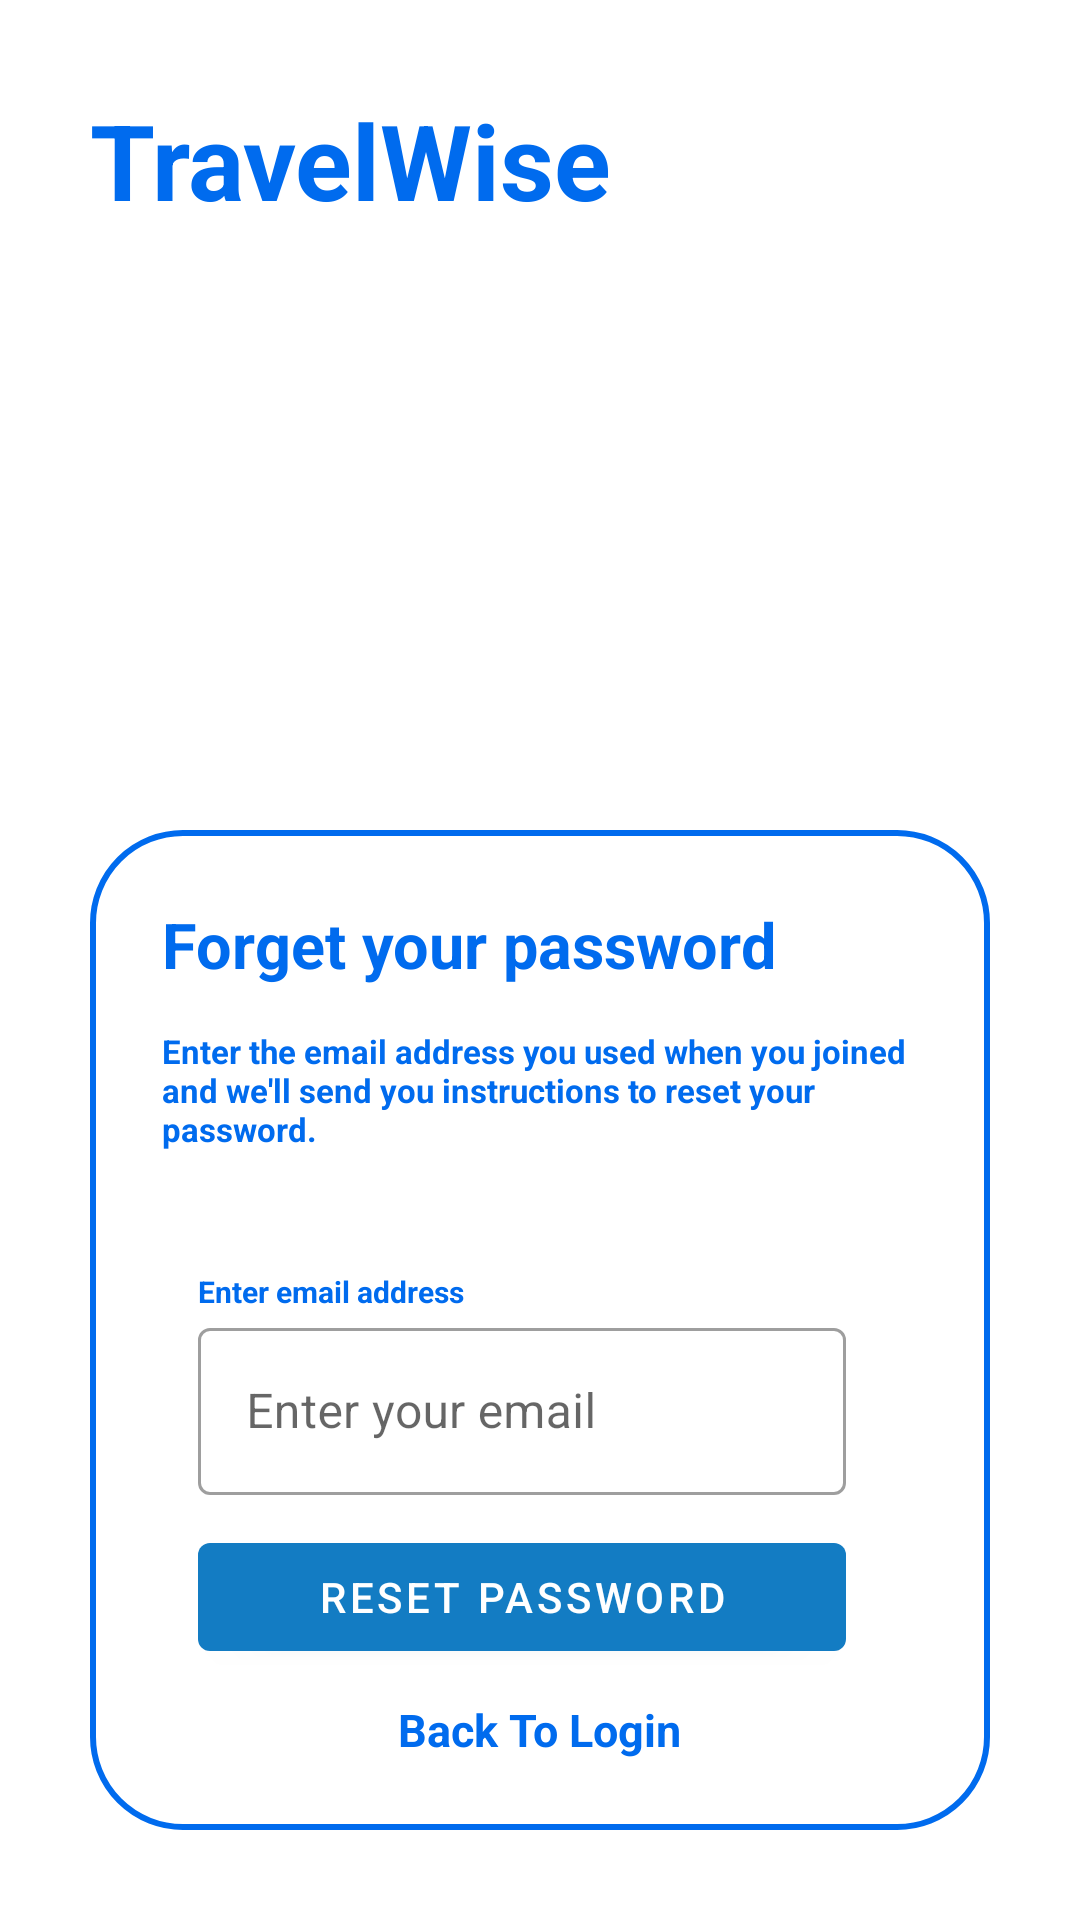

Reconstruct the res/layout file that produces this screen, plus the resources it refers to.
<!-- AndroidManifest.xml: application theme Theme.MAD2023_Team2 -->
<!-- res/layout/activity_forget_password.xml -->
<?xml version="1.0" encoding="utf-8"?>
<LinearLayout
    xmlns:android="http://schemas.android.com/apk/res/android"
    xmlns:app="http://schemas.android.com/apk/res-auto"
    xmlns:tools="http://schemas.android.com/tools"
    android:layout_width="match_parent"
    android:layout_height="match_parent"
    android:orientation="vertical"
    android:padding="30dp"
    tools:context=".ui.LoginSignup.ForgetPassword">


    <TextView
        android:layout_width="wrap_content"
        android:layout_height="wrap_content"
        android:text="TravelWise"
        android:textColor="@color/purple_700"
        android:textSize="35dp"
        android:textStyle="bold" />

    <LinearLayout
        android:layout_width="match_parent"
        android:layout_height="wrap_content"
        android:orientation="vertical"
        android:layout_gravity="center_horizontal"
        android:padding="24dp"
        android:layout_marginTop="200dp"
        android:background="@drawable/border_layout">

        <TextView
            android:layout_width="wrap_content"
            android:layout_height="wrap_content"
            android:text="Forget your password"
            android:layout_marginBottom="10dp"
            android:textColor="@color/purple_700"
            android:textSize="21dp"
            android:textStyle="bold" />

            <TextView
                android:layout_width="wrap_content"
                android:layout_height="wrap_content"
                android:layout_marginTop="4dp"
                android:layout_marginBottom="40dp"
                android:text="Enter the email address you used when you joined and we'll send you instructions to reset your password."
                android:textColor="@color/purple_700"
                android:textSize="11dp"
                android:textStyle="bold" />

        <TextView
            android:layout_width="wrap_content"
            android:layout_height="wrap_content"
            android:text="Enter email address"
            android:textColor="@color/purple_700"
            android:layout_marginLeft="12dp"
            android:textSize="10dp"
            android:textStyle="bold" />

        <com.google.android.material.textfield.TextInputLayout
            android:layout_width="match_parent"
            android:layout_height="wrap_content"
            android:layout_marginRight="24dp"
            android:layout_marginLeft="12dp"
            style="@style/Widget.MaterialComponents.TextInputLayout.OutlinedBox">

            <com.google.android.material.textfield.TextInputEditText
                android:layout_width="match_parent"
                android:layout_height="wrap_content"
                android:hint="Enter your email"
                android:inputType="text"
                android:id="@+id/passemail"/>

        </com.google.android.material.textfield.TextInputLayout>

        <Button
            android:id="@+id/passforgot"
            android:layout_width="match_parent"
            android:layout_height="wrap_content"
            android:layout_marginTop="10dp"
            android:layout_marginRight="24dp"
            android:layout_marginLeft="12dp"
            android:text="reset password" />

        <TextView
            android:id="@+id/PassRedirectLogin"
            android:layout_width="wrap_content"
            android:layout_height="20dp"
            android:layout_gravity="center"
            android:layout_marginTop="10dp"
            android:layout_marginBottom="60dp"
            android:text="Back To Login"
            android:textColor="@color/purple_700"
            android:textSize="15dp"
            android:textStyle="bold" />


    </LinearLayout>


</LinearLayout>
<!-- resources referenced by this layout -->
<resources>
  <color name="purple_700">#006BEE</color>
  <!-- drawable border_layout (drawable) -->
  <?xml version="1.0" encoding="utf-8"?>
  <shape xmlns:android="http://schemas.android.com/apk/res/android"
      android:shape="rectangle">
  
      <stroke
          android:color="@color/purple_700"
          android:width="2dp"/>
  
      <corners
          android:radius="30dp"/>
  
  </shape>
  <style name="Theme.MAD2023_Team2" parent="Theme.MaterialComponents.DayNight.NoActionBar">
          
          <item name="colorPrimary">@color/purple_500</item>
          <item name="colorPrimaryVariant">@color/purple_700</item>
          <item name="colorOnPrimary">@color/white</item>
          
          <item name="colorSecondary">@color/teal_200</item>
          <item name="colorSecondaryVariant">@color/teal_700</item>
          <item name="colorOnSecondary">@color/black</item>
          
          <item name="android:statusBarColor">?attr/colorPrimaryVariant</item>
          
      </style>
  <color name="purple_500">#137CC3</color>
  <color name="white">#FFFFFFFF</color>
  <color name="teal_200">#FF03DAC5</color>
  <color name="teal_700">#2ECC71</color>
  <color name="black">#FF000000</color>
</resources>
